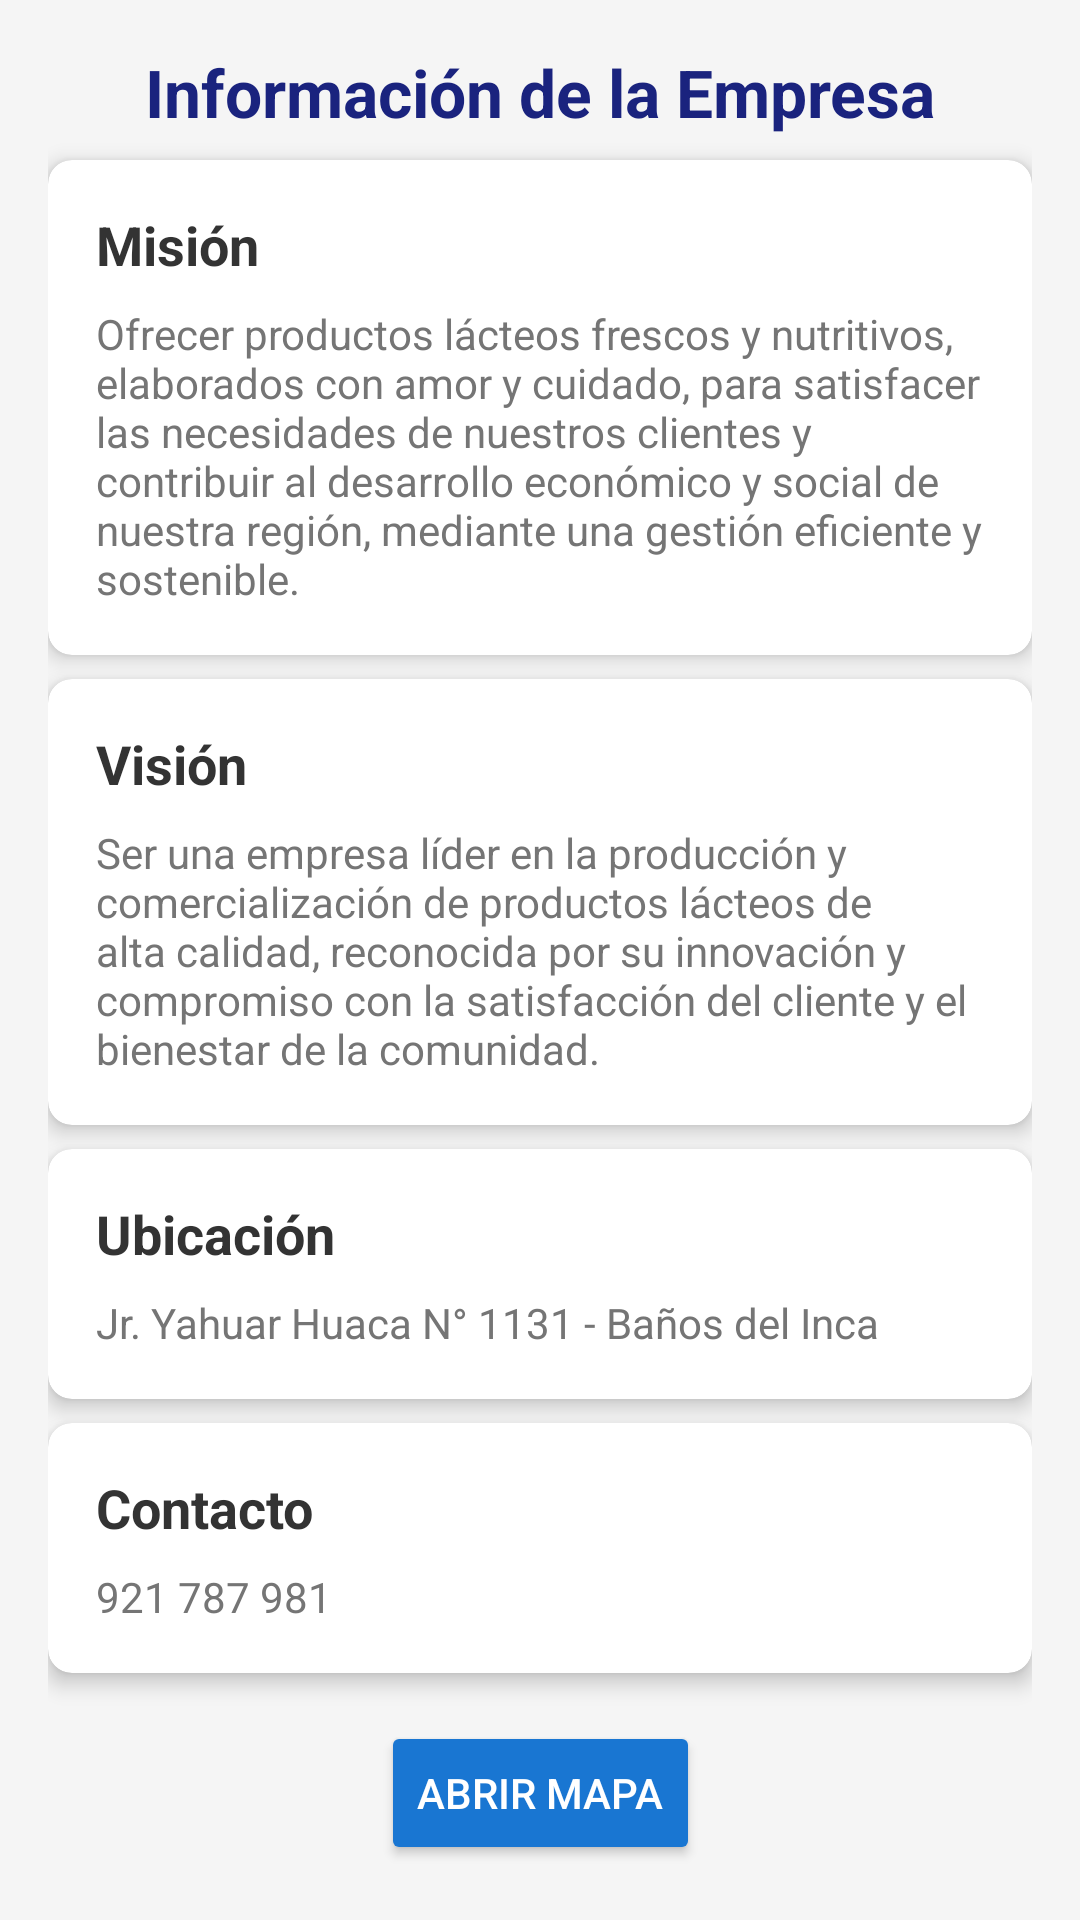

Produce the Android XML layout that renders to this screen, including the resource entries it uses.
<!-- AndroidManifest.xml: application theme Theme.LacteosDisanaApp -->
<!-- res/layout/activity_info_empresa.xml -->
<?xml version="1.0" encoding="utf-8"?>
<androidx.constraintlayout.widget.ConstraintLayout
    xmlns:android="http://schemas.android.com/apk/res/android"
    xmlns:app="http://schemas.android.com/apk/res-auto"
    android:layout_width="match_parent"
    android:layout_height="match_parent"
    android:padding="16dp"
    android:background="#F5F5F5">

    
    <TextView
        android:id="@+id/tituloTextView"
        android:layout_width="0dp"
        android:layout_height="wrap_content"
        android:text="Información de la Empresa"
        android:textSize="22sp"
        android:textStyle="bold"
        android:gravity="center"
        android:textColor="#1A237E"
        android:layout_marginBottom="16dp"
        app:layout_constraintTop_toTopOf="parent"
        app:layout_constraintStart_toStartOf="parent"
        app:layout_constraintEnd_toEndOf="parent" />

    
    <androidx.cardview.widget.CardView
        android:id="@+id/misionCardView"
        android:layout_width="0dp"
        android:layout_height="wrap_content"
        app:cardCornerRadius="8dp"
        app:cardElevation="4dp"
        android:layout_marginTop="8dp"
        android:layout_marginBottom="8dp"
        app:layout_constraintTop_toBottomOf="@id/tituloTextView"
        app:layout_constraintStart_toStartOf="parent"
        app:layout_constraintEnd_toEndOf="parent">

        <LinearLayout
            android:layout_width="match_parent"
            android:layout_height="wrap_content"
            android:orientation="vertical"
            android:padding="16dp">

            <TextView
                android:layout_width="match_parent"
                android:layout_height="wrap_content"
                android:text="Misión"
                android:textSize="18sp"
                android:textStyle="bold"
                android:textColor="#333333" />

            <TextView
                android:id="@+id/misionTextView"
                android:layout_width="match_parent"
                android:layout_height="wrap_content"
                android:text="Ofrecer productos lácteos frescos y nutritivos, elaborados con amor y cuidado, para satisfacer las necesidades de nuestros clientes y contribuir al desarrollo económico y social de nuestra región, mediante una gestión eficiente y sostenible."
                android:textSize="14sp"
                android:textColor="#757575"
                android:layout_marginTop="8dp" />
        </LinearLayout>
    </androidx.cardview.widget.CardView>

    
    <androidx.cardview.widget.CardView
        android:id="@+id/visionCardView"
        android:layout_width="0dp"
        android:layout_height="wrap_content"
        app:cardCornerRadius="8dp"
        app:cardElevation="4dp"
        android:layout_marginTop="8dp"
        android:layout_marginBottom="8dp"
        app:layout_constraintTop_toBottomOf="@id/misionCardView"
        app:layout_constraintStart_toStartOf="parent"
        app:layout_constraintEnd_toEndOf="parent">

        <LinearLayout
            android:layout_width="match_parent"
            android:layout_height="wrap_content"
            android:orientation="vertical"
            android:padding="16dp">

            <TextView
                android:layout_width="match_parent"
                android:layout_height="wrap_content"
                android:text="Visión"
                android:textSize="18sp"
                android:textStyle="bold"
                android:textColor="#333333" />

            <TextView
                android:id="@+id/visionTextView"
                android:layout_width="match_parent"
                android:layout_height="wrap_content"
                android:text="Ser una empresa líder en la producción y comercialización de productos lácteos de alta calidad, reconocida por su innovación y compromiso con la satisfacción del cliente y el bienestar de la comunidad."
                android:textSize="14sp"
                android:textColor="#757575"
                android:layout_marginTop="8dp" />
        </LinearLayout>
    </androidx.cardview.widget.CardView>

    
    <androidx.cardview.widget.CardView
        android:id="@+id/ubicacionCardView"
        android:layout_width="0dp"
        android:layout_height="wrap_content"
        app:cardCornerRadius="8dp"
        app:cardElevation="4dp"
        android:layout_marginTop="8dp"
        app:layout_constraintTop_toBottomOf="@id/visionCardView"
        app:layout_constraintStart_toStartOf="parent"
        app:layout_constraintEnd_toEndOf="parent">

        <LinearLayout
            android:layout_width="match_parent"
            android:layout_height="wrap_content"
            android:orientation="vertical"
            android:padding="16dp">

            <TextView
                android:layout_width="match_parent"
                android:layout_height="wrap_content"
                android:text="Ubicación"
                android:textSize="18sp"
                android:textStyle="bold"
                android:textColor="#333333" />

            <TextView
                android:id="@+id/ubicacionTextView"
                android:layout_width="match_parent"
                android:layout_height="wrap_content"
                android:text="Jr. Yahuar Huaca N° 1131 - Baños del Inca"
                android:textSize="14sp"
                android:textColor="#757575"
                android:layout_marginTop="8dp" />
        </LinearLayout>
    </androidx.cardview.widget.CardView>

    
    <androidx.cardview.widget.CardView
        android:id="@+id/contactoCardView"
        android:layout_width="0dp"
        android:layout_height="wrap_content"
        app:cardCornerRadius="8dp"
        app:cardElevation="4dp"
        android:layout_marginTop="8dp"
        app:layout_constraintTop_toBottomOf="@id/ubicacionCardView"
        app:layout_constraintStart_toStartOf="parent"
        app:layout_constraintEnd_toEndOf="parent">

        <LinearLayout
            android:layout_width="match_parent"
            android:layout_height="wrap_content"
            android:orientation="vertical"
            android:padding="16dp">

            <TextView
                android:layout_width="match_parent"
                android:layout_height="wrap_content"
                android:text="Contacto"
                android:textSize="18sp"
                android:textStyle="bold"
                android:textColor="#333333" />

            <TextView
                android:id="@+id/contactoTextView"
                android:layout_width="match_parent"
                android:layout_height="wrap_content"
                android:text="921 787 981"
                android:textSize="14sp"
                android:textColor="#757575"
                android:layout_marginTop="8dp" />
        </LinearLayout>
    </androidx.cardview.widget.CardView>

    
    <Button
        android:id="@+id/btnAbrirMapa"
        android:layout_width="wrap_content"
        android:layout_height="wrap_content"
        android:text="Abrir Mapa"
        android:textColor="@android:color/white"
        android:backgroundTint="#1976D2"
        android:elevation="4dp"
        android:layout_marginTop="16dp"
        app:layout_constraintTop_toBottomOf="@id/contactoCardView"
        app:layout_constraintStart_toStartOf="parent"
        app:layout_constraintEnd_toEndOf="parent" />
</androidx.constraintlayout.widget.ConstraintLayout>
<!-- resources referenced by this layout -->
<resources>
  <style name="Theme.LacteosDisanaApp" parent="Theme.AppCompat.Light.NoActionBar">
          
          <item name="colorPrimary">@color/purple_500</item>
          <item name="colorPrimaryDark">@color/purple_700</item>
          <item name="colorAccent">@color/teal_200</item>
      </style>
  <!-- not gathered from this repository: default colours our renderer supplied (Android Studio template values) -->
  <color name="purple_500">#FF6200EE</color>
  <color name="purple_700">#FF3700B3</color>
  <color name="teal_200">#FF03DAC5</color>
</resources>
